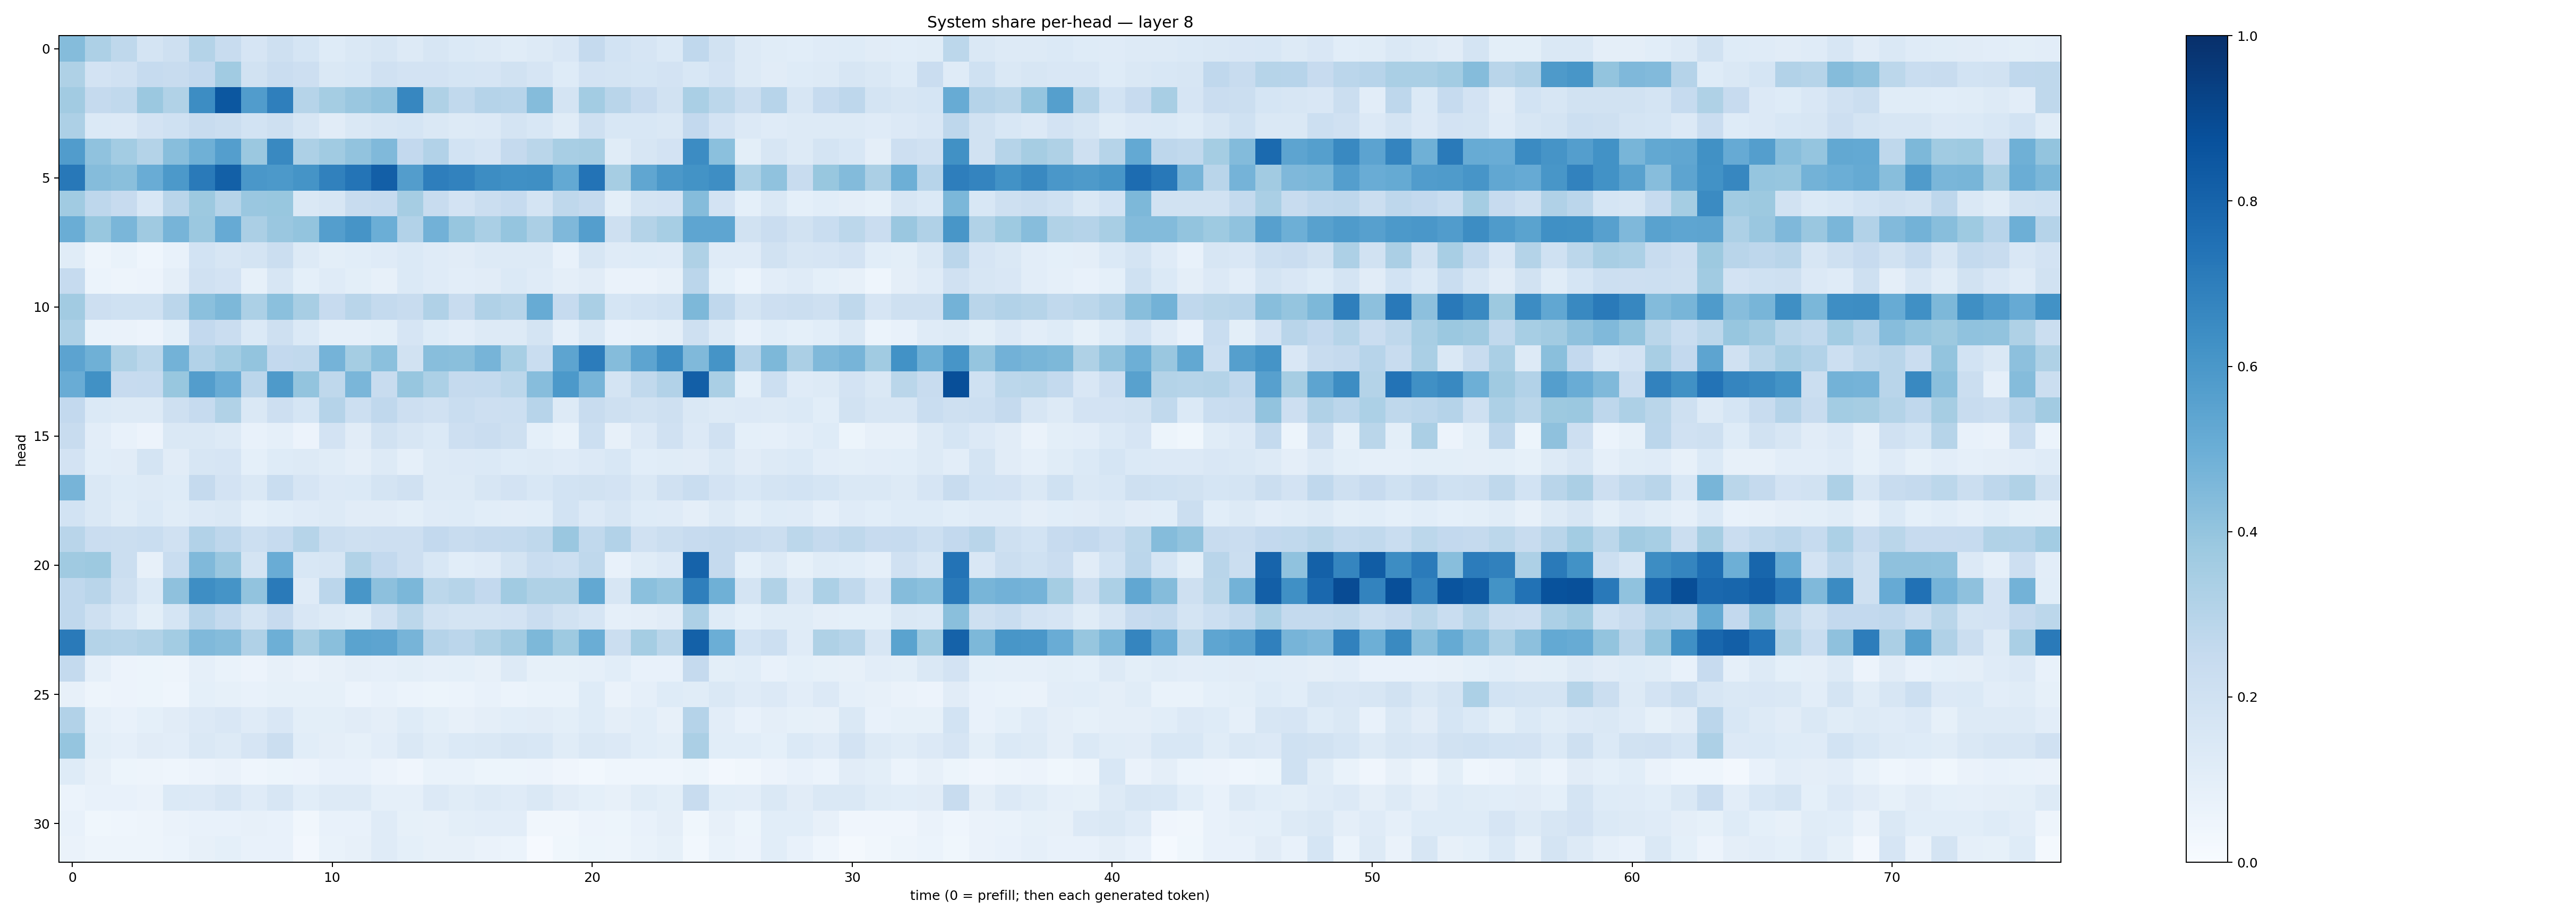

The data file committed next to this chart (first rows):
0.43380672, 0.32753283, 0.26974386, 0.17922667, 0.20602691, 0.30683774, 0.24056488, 0.16495577, 0.21066423, 0.16900949, 0.12473652, 0.14327134, 0.15816985, 0.12547171, 0.16248107, 0.13732953, 0.12822248, 0.114627294, 0.12893191, 0.15207985, 0.25326973, 0.18577206, 0.16746698, 0.13752188
0.3223, 0.1818, 0.1965, 0.247, 0.2371, 0.2608, 0.3659, 0.1877, 0.2296, 0.2111, 0.1445, 0.1548, 0.1969, 0.1827, 0.1797, 0.1705, 0.1666, 0.1885, 0.1649, 0.1236, 0.1825, 0.1741, 0.169, 0.1821
0.3604, 0.2518, 0.2627, 0.3801, 0.3126, 0.6424, 0.8478, 0.5749, 0.6952, 0.2989, 0.3537, 0.3847, 0.4055, 0.6673, 0.3203, 0.2638, 0.302, 0.2955, 0.4345, 0.1781, 0.3568, 0.2916, 0.2422, 0.193
0.3271, 0.137, 0.1358, 0.1801, 0.1999, 0.2364, 0.2233, 0.1839, 0.2034, 0.1568, 0.1115, 0.1425, 0.1598, 0.1688, 0.1408, 0.1267, 0.1361, 0.1753, 0.1545, 0.1147, 0.2068, 0.1548, 0.1544, 0.1443
0.5765, 0.4067, 0.3575, 0.3054, 0.4276, 0.49, 0.5699, 0.3797, 0.6587, 0.3265, 0.3643, 0.4058, 0.4458, 0.2596, 0.312, 0.1849, 0.1658, 0.2511, 0.2857, 0.3402, 0.3493, 0.1138, 0.1628, 0.183
0.7225, 0.4373, 0.4228, 0.505, 0.5929, 0.7142, 0.8134, 0.5992, 0.5917, 0.614, 0.6843, 0.7357, 0.8167, 0.5728, 0.6985, 0.6828, 0.6417, 0.632, 0.6359, 0.5224, 0.7387, 0.3505, 0.5334, 0.5958
0.3645, 0.2737, 0.2452, 0.1556, 0.2922, 0.3775, 0.2976, 0.3863, 0.3903, 0.1449, 0.163, 0.2415, 0.2488, 0.3493, 0.2401, 0.1819, 0.2227, 0.2483, 0.175, 0.2699, 0.252, 0.1005, 0.177, 0.1808
0.5031, 0.389, 0.4634, 0.3706, 0.4698, 0.3817, 0.5142, 0.3351, 0.3865, 0.4011, 0.567, 0.611, 0.4962, 0.3107, 0.482, 0.3908, 0.3391, 0.3984, 0.335, 0.4507, 0.5668, 0.2092, 0.3063, 0.3445
0.1144, 0.04936, 0.06797, 0.04581, 0.0776, 0.1873, 0.1637, 0.1728, 0.2229, 0.1321, 0.09843, 0.1092, 0.1179, 0.1377, 0.1186, 0.1119, 0.1304, 0.1258, 0.1267, 0.07654, 0.1633, 0.1179, 0.1227, 0.1179
0.2481, 0.06245, 0.04906, 0.05696, 0.0953, 0.1956, 0.1813, 0.08411, 0.158, 0.09234, 0.1198, 0.09864, 0.07864, 0.1369, 0.1195, 0.1047, 0.1131, 0.1406, 0.1185, 0.09529, 0.1129, 0.06321, 0.06261, 0.07901
0.3615, 0.2117, 0.2028, 0.2011, 0.2825, 0.418, 0.4551, 0.3286, 0.4214, 0.341, 0.2426, 0.2915, 0.2575, 0.2421, 0.3168, 0.2395, 0.3186, 0.2985, 0.508, 0.2463, 0.3378, 0.1706, 0.186, 0.1994
0.3249, 0.06851, 0.06331, 0.05833, 0.09124, 0.2615, 0.2297, 0.1386, 0.21, 0.1397, 0.08875, 0.08676, 0.0992, 0.1642, 0.1239, 0.1025, 0.1274, 0.1256, 0.179, 0.08971, 0.1484, 0.07061, 0.07943, 0.09418
0.5438, 0.4897, 0.3208, 0.2774, 0.4768, 0.3091, 0.3574, 0.4017, 0.2604, 0.2634, 0.4741, 0.353, 0.419, 0.194, 0.4279, 0.4241, 0.4713, 0.3446, 0.2341, 0.5394, 0.7047, 0.4353, 0.5408, 0.6385
0.5065, 0.6272, 0.2428, 0.2465, 0.3873, 0.5711, 0.5051, 0.2831, 0.5876, 0.4017, 0.2712, 0.4614, 0.2345, 0.3915, 0.3305, 0.2531, 0.2544, 0.2776, 0.4313, 0.5928, 0.4699, 0.1723, 0.2643, 0.309
0.2609, 0.1371, 0.1252, 0.1322, 0.2047, 0.2495, 0.3141, 0.1446, 0.2141, 0.1685, 0.3011, 0.2162, 0.2683, 0.2133, 0.1982, 0.2325, 0.2116, 0.2163, 0.2948, 0.1275, 0.2358, 0.207, 0.1891, 0.2083
0.2359, 0.1035, 0.07374, 0.05814, 0.1471, 0.1476, 0.1277, 0.07582, 0.08935, 0.05583, 0.1833, 0.112, 0.1884, 0.1565, 0.1367, 0.2121, 0.2278, 0.2107, 0.09369, 0.06777, 0.2187, 0.08098, 0.1334, 0.196
0.182, 0.1057, 0.1104, 0.1746, 0.1132, 0.1597, 0.1646, 0.09226, 0.1228, 0.1319, 0.1172, 0.09466, 0.1251, 0.0898, 0.1259, 0.1334, 0.1377, 0.1229, 0.1318, 0.1201, 0.1355, 0.1535, 0.1082, 0.1157
0.4703, 0.1453, 0.1214, 0.1327, 0.1222, 0.2517, 0.183, 0.148, 0.2314, 0.1644, 0.1344, 0.1384, 0.1791, 0.1992, 0.1324, 0.1295, 0.1593, 0.1828, 0.1554, 0.1865, 0.1896, 0.1833, 0.143, 0.1958
0.187, 0.1412, 0.1152, 0.1387, 0.1136, 0.1334, 0.1462, 0.09194, 0.1059, 0.1204, 0.1254, 0.1131, 0.1095, 0.09824, 0.1182, 0.122, 0.1074, 0.1021, 0.1071, 0.1844, 0.1344, 0.1607, 0.122, 0.1196
0.2897, 0.2275, 0.2204, 0.2337, 0.1959, 0.3121, 0.276, 0.2172, 0.2491, 0.3004, 0.2254, 0.2104, 0.214, 0.2131, 0.2604, 0.241, 0.2502, 0.254, 0.2711, 0.3844, 0.2634, 0.3105, 0.1981, 0.2191
0.3673, 0.3782, 0.226, 0.07959, 0.2306, 0.4459, 0.3849, 0.1763, 0.5075, 0.1539, 0.1589, 0.3161, 0.2588, 0.2147, 0.1551, 0.1085, 0.1186, 0.1745, 0.2339, 0.2173, 0.2697, 0.0769, 0.1147, 0.136
0.267, 0.2927, 0.2083, 0.1372, 0.4119, 0.6389, 0.6143, 0.405, 0.7129, 0.1202, 0.2829, 0.603, 0.4154, 0.4575, 0.2807, 0.2972, 0.2587, 0.3652, 0.324, 0.3223, 0.5239, 0.1567, 0.42, 0.3958
0.2676, 0.2069, 0.154, 0.1, 0.1714, 0.2963, 0.2542, 0.1793, 0.244, 0.1488, 0.1288, 0.1167, 0.1955, 0.2809, 0.1905, 0.1756, 0.1753, 0.18, 0.23, 0.195, 0.1651, 0.08666, 0.09668, 0.1119
0.7113, 0.3077, 0.2987, 0.3142, 0.3569, 0.4464, 0.4362, 0.3172, 0.4937, 0.35, 0.4239, 0.5506, 0.5398, 0.4695, 0.3019, 0.2817, 0.3228, 0.3616, 0.4568, 0.3727, 0.5001, 0.2262, 0.3548, 0.2877
0.2572, 0.08637, 0.0551, 0.05342, 0.04937, 0.08957, 0.07004, 0.05853, 0.08026, 0.06293, 0.07853, 0.09668, 0.08661, 0.09925, 0.08719, 0.09351, 0.08147, 0.1306, 0.08503, 0.08303, 0.08726, 0.1092, 0.07682, 0.07211
0.07815, 0.0474, 0.05782, 0.05383, 0.04626, 0.09323, 0.08306, 0.07244, 0.08332, 0.08408, 0.08407, 0.06053, 0.07541, 0.06132, 0.05136, 0.06214, 0.07261, 0.05885, 0.06865, 0.06654, 0.1237, 0.06447, 0.08651, 0.1212
0.3112, 0.08937, 0.07387, 0.0921, 0.1125, 0.1353, 0.1491, 0.121, 0.1503, 0.09933, 0.1, 0.1131, 0.09579, 0.1241, 0.09768, 0.08183, 0.09502, 0.1064, 0.1125, 0.1011, 0.1233, 0.09396, 0.108, 0.07851
0.3982, 0.1008, 0.08721, 0.1097, 0.1033, 0.1426, 0.1313, 0.1651, 0.2238, 0.1068, 0.09446, 0.08539, 0.1045, 0.1479, 0.1141, 0.1382, 0.1447, 0.1598, 0.1535, 0.1162, 0.1458, 0.1352, 0.1059, 0.09886
0.122, 0.07931, 0.05084, 0.04841, 0.04503, 0.05802, 0.06296, 0.04319, 0.05101, 0.05822, 0.07662, 0.0743, 0.05853, 0.03959, 0.06808, 0.06923, 0.05306, 0.05095, 0.05522, 0.04206, 0.03074, 0.04614, 0.04411, 0.04385
0.05908, 0.07197, 0.07283, 0.06506, 0.1392, 0.1353, 0.161, 0.1189, 0.1601, 0.1087, 0.1261, 0.1311, 0.08843, 0.08895, 0.1349, 0.1157, 0.1276, 0.1198, 0.1422, 0.112, 0.09196, 0.07958, 0.1159, 0.1005
0.07404, 0.03879, 0.0456, 0.05, 0.06571, 0.07041, 0.07637, 0.08051, 0.07084, 0.032, 0.07767, 0.07572, 0.1172, 0.08211, 0.07984, 0.09792, 0.1023, 0.105, 0.03462, 0.03464, 0.05814, 0.05326, 0.07149, 0.09415
0.06475, 0.04896, 0.04892, 0.04988, 0.06215, 0.08172, 0.09309, 0.07099, 0.07675, 0.02538, 0.07002, 0.07943, 0.1194, 0.09215, 0.07814, 0.07862, 0.06336, 0.05872, 0.01054, 0.03703, 0.05191, 0.05056, 0.06917, 0.08593
